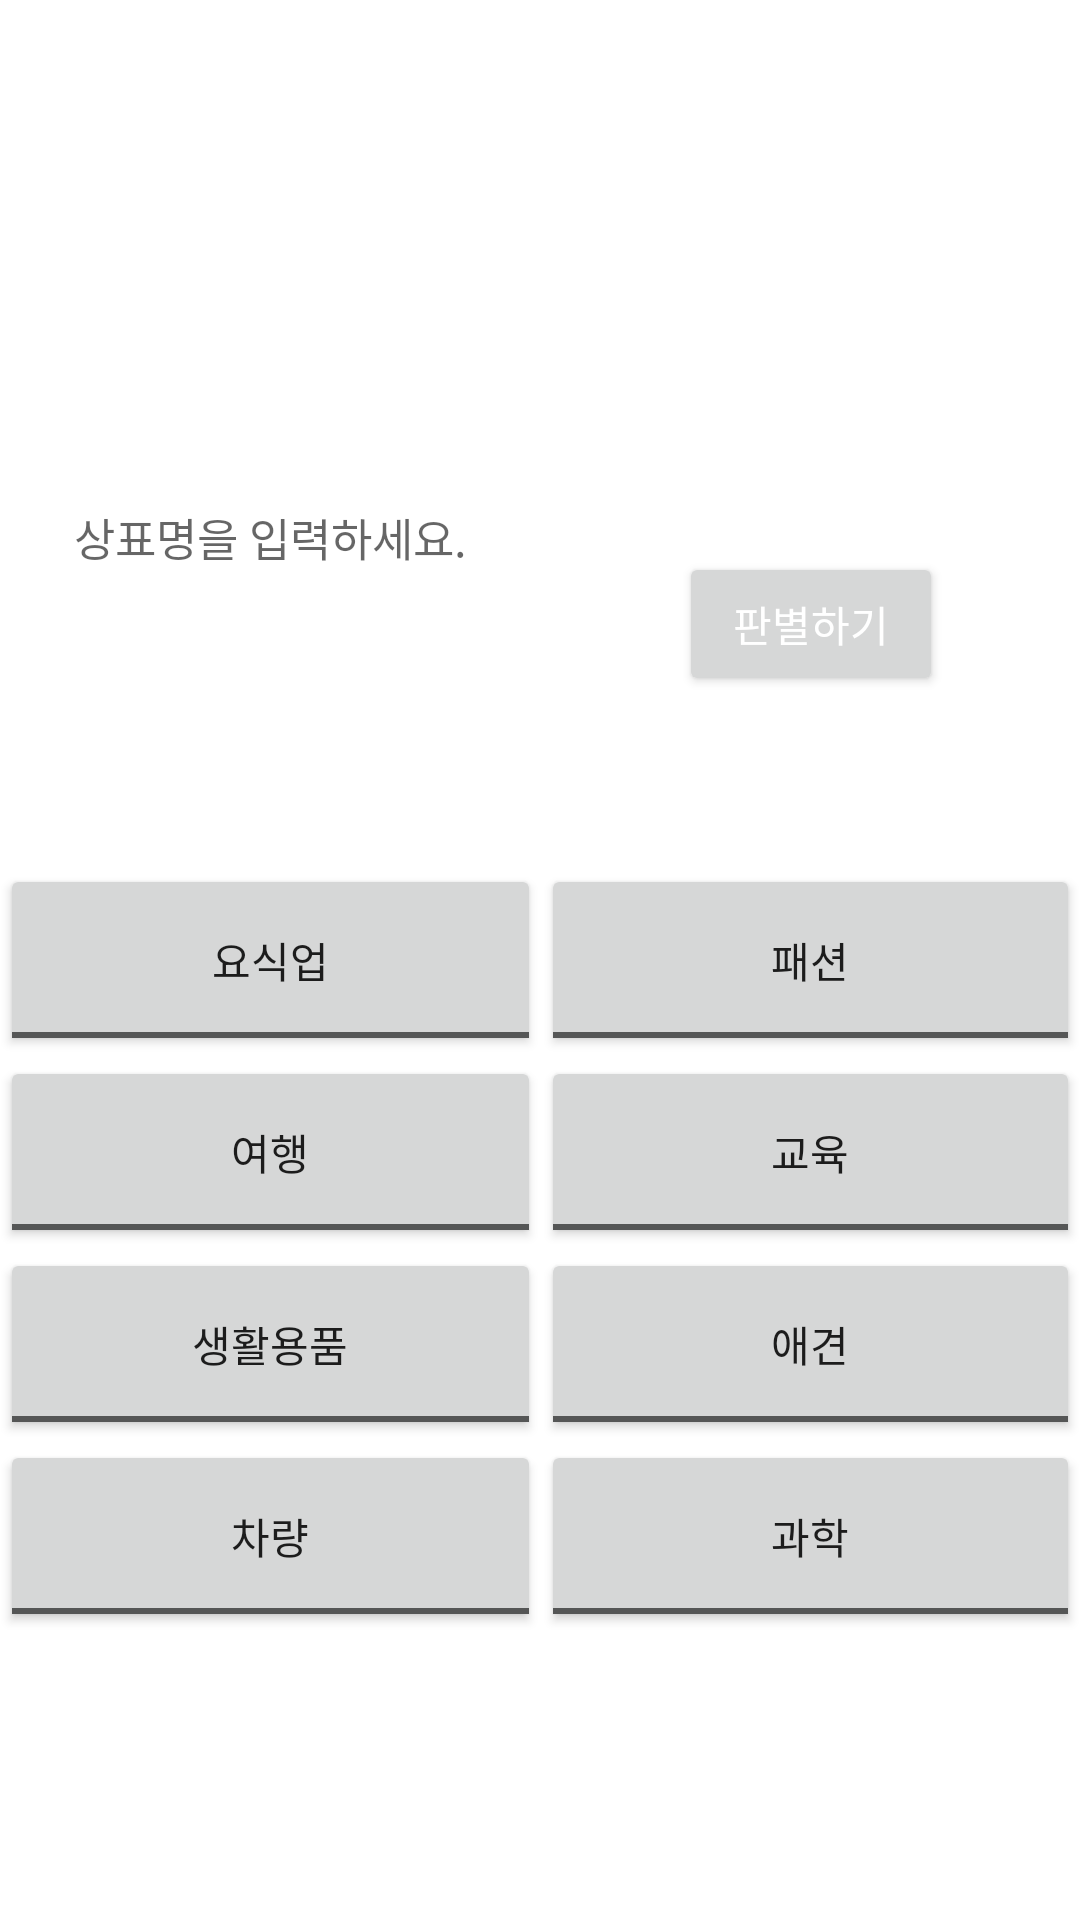

Here is an Android app screen rendered from its layout file. Give the layout XML and the strings, colors and styles it references.
<!-- AndroidManifest.xml: application theme Theme.MarkView -->
<!-- res/layout/activity_first.xml -->
<?xml version="1.0" encoding="utf-8"?>
    <androidx.constraintlayout.widget.ConstraintLayout
        xmlns:android="http://schemas.android.com/apk/res/android"
        xmlns:app="http://schemas.android.com/apk/res-auto"
        xmlns:tools="http://schemas.android.com/tools"
        android:layout_width="match_parent"
        android:layout_height="match_parent" >

    <ImageView
        android:id="@+id/imageView3"
        android:layout_width="0dp"
        android:layout_height="0dp"
        app:layout_constraintBottom_toTopOf="@+id/guideline23"
        app:layout_constraintEnd_toEndOf="parent"
        app:layout_constraintStart_toStartOf="@+id/guideline40"
        app:layout_constraintTop_toTopOf="parent"
        app:srcCompat="@drawable/mark_logo" />

    <EditText
        android:id="@+id/letter_toggle_edit_text"
        android:layout_width="0dp"
        android:layout_height="0dp"
        android:adjustViewBounds="true"
        android:background="@null"
        android:gravity="center"
        android:hint="상표명을 입력하세요."
        android:lines="1"
        android:singleLine="true"
        android:textColor="@color/black"
        android:textSize="15sp"
        app:layout_constraintBottom_toTopOf="@+id/guideline73"
        app:layout_constraintEnd_toStartOf="@+id/guideline29"
        app:layout_constraintStart_toStartOf="parent"
        app:layout_constraintTop_toTopOf="@+id/guideline72" />

    <Button
        android:layout_width="wrap_content"
        android:layout_height="wrap_content"
        android:text="판별하기"
        android:textColor="@color/white"
        android:onClick="lots_check"
        app:layout_constraintBottom_toTopOf="@+id/guideline71"
        app:layout_constraintEnd_toEndOf="parent"
        app:layout_constraintStart_toStartOf="@+id/guideline29"
        app:layout_constraintTop_toTopOf="@+id/guideline72" />

    <ToggleButton
        android:id="@+id/food_toggle"
        android:layout_width="0dp"
        android:layout_height="0dp"
        android:textOff="요식업"
        android:textOn="요식업"
        app:layout_constraintBottom_toTopOf="@+id/guideline67"
        app:layout_constraintEnd_toStartOf="@+id/guideline29"
        app:layout_constraintStart_toStartOf="parent"
        app:layout_constraintTop_toTopOf="@+id/guideline71" />

    <ToggleButton
        android:id="@+id/fasion_toggle"
        android:layout_width="0dp"
        android:layout_height="0dp"
        android:textOff="패션"
        android:textOn="패션"
        app:layout_constraintBottom_toTopOf="@+id/guideline67"
        app:layout_constraintEnd_toEndOf="parent"
        app:layout_constraintStart_toStartOf="@+id/guideline29"
        app:layout_constraintTop_toTopOf="@+id/guideline71"
        app:layout_constraintVertical_bias="0.48" />

    <ToggleButton
        android:id="@+id/travel_toggle"
        android:layout_width="0dp"
        android:layout_height="0dp"
        android:textOff="여행"
        android:textOn="여행"
        app:layout_constraintBottom_toTopOf="@+id/guideline68"
        app:layout_constraintEnd_toStartOf="@+id/guideline29"
        app:layout_constraintStart_toStartOf="parent"
        app:layout_constraintTop_toTopOf="@+id/guideline67" />

    <ToggleButton
        android:id="@+id/edu_toggle"
        android:layout_width="0dp"
        android:layout_height="0dp"
        android:textOff="교육"
        android:textOn="교육"
        app:layout_constraintBottom_toTopOf="@+id/guideline68"
        app:layout_constraintEnd_toEndOf="parent"
        app:layout_constraintStart_toStartOf="@+id/guideline29"
        app:layout_constraintTop_toTopOf="@+id/guideline67" />

    <ToggleButton
        android:id="@+id/life_toggle"
        android:layout_width="0dp"
        android:layout_height="0dp"
        android:textOff="생활용품"
        android:textOn="생활용품"
        app:layout_constraintBottom_toTopOf="@+id/guideline69"
        app:layout_constraintEnd_toStartOf="@+id/guideline29"
        app:layout_constraintStart_toStartOf="parent"
        app:layout_constraintTop_toTopOf="@+id/guideline68" />

    <ToggleButton
        android:id="@+id/pet_toggle"
        android:layout_width="0dp"
        android:layout_height="0dp"
        android:textOff="애견"
        android:textOn="애견"
        app:layout_constraintBottom_toTopOf="@+id/guideline69"
        app:layout_constraintEnd_toEndOf="parent"
        app:layout_constraintStart_toStartOf="@+id/guideline29"
        app:layout_constraintTop_toTopOf="@+id/guideline68" />

    <ToggleButton
        android:id="@+id/car_toggle"
        android:layout_width="0dp"
        android:layout_height="0dp"
        android:textOff="차량"
        android:textOn="차량"
        app:layout_constraintBottom_toTopOf="@+id/guideline70"
        app:layout_constraintEnd_toStartOf="@+id/guideline29"
        app:layout_constraintStart_toStartOf="parent"
        app:layout_constraintTop_toTopOf="@+id/guideline69" />

    <ToggleButton
        android:id="@+id/it_toggle"
        android:layout_width="0dp"
        android:layout_height="0dp"
        android:textOff="과학"
        android:textOn="과학"
        app:layout_constraintBottom_toTopOf="@+id/guideline70"
        app:layout_constraintEnd_toEndOf="parent"
        app:layout_constraintStart_toStartOf="@+id/guideline29"
        app:layout_constraintTop_toTopOf="@+id/guideline69" />

    <androidx.constraintlayout.widget.Guideline
            android:id="@+id/guideline23"
            android:layout_width="wrap_content"
            android:layout_height="wrap_content"
            android:orientation="horizontal"
            app:layout_constraintGuide_percent="0.07" />

    <androidx.constraintlayout.widget.Guideline
        android:id="@+id/guideline72"
        android:layout_width="wrap_content"
        android:layout_height="wrap_content"
        android:orientation="horizontal"
        app:layout_constraintGuide_percent="0.2" />

    <androidx.constraintlayout.widget.Guideline
        android:id="@+id/guideline73"
        android:layout_width="wrap_content"
        android:layout_height="wrap_content"
        android:orientation="horizontal"
        app:layout_constraintGuide_percent="0.36" />

    <androidx.constraintlayout.widget.Guideline
        android:id="@+id/guideline67"
        android:layout_width="wrap_content"
        android:layout_height="wrap_content"
        android:orientation="horizontal"
        app:layout_constraintGuide_percent="0.55" />

    <androidx.constraintlayout.widget.Guideline
        android:id="@+id/guideline71"
        android:layout_width="wrap_content"
        android:layout_height="wrap_content"
        android:orientation="horizontal"
        app:layout_constraintGuide_percent="0.45" />

    <androidx.constraintlayout.widget.Guideline
        android:id="@+id/guideline68"
        android:layout_width="wrap_content"
        android:layout_height="wrap_content"
        android:orientation="horizontal"
        app:layout_constraintGuide_percent="0.65" />

    <androidx.constraintlayout.widget.Guideline
        android:id="@+id/guideline69"
        android:layout_width="wrap_content"
        android:layout_height="wrap_content"
        android:orientation="horizontal"
        app:layout_constraintGuide_percent="0.75" />

    <androidx.constraintlayout.widget.Guideline
        android:id="@+id/guideline70"
        android:layout_width="wrap_content"
        android:layout_height="wrap_content"
        android:orientation="horizontal"
        app:layout_constraintGuide_percent="0.85" />

    <androidx.constraintlayout.widget.Guideline
            android:id="@+id/guideline29"
            android:layout_width="wrap_content"
            android:layout_height="wrap_content"
            android:orientation="vertical"
            app:layout_constraintGuide_percent="0.50121653" />

    <androidx.constraintlayout.widget.Guideline
        android:id="@+id/guideline40"
        android:layout_width="wrap_content"
        android:layout_height="wrap_content"
        android:orientation="vertical"
        app:layout_constraintGuide_percent="0.74" />

</androidx.constraintlayout.widget.ConstraintLayout>
<!-- resources referenced by this layout -->
<resources>
  <style name="Theme.MarkView" parent="Theme.MaterialComponents.DayNight.NoActionBar">
          
          <item name="colorPrimary">@color/purple_500</item>
          <item name="colorPrimaryVariant">@color/purple_700</item>
          <item name="colorOnPrimary">@color/white</item>
          
          <item name="colorSecondary">@color/teal_200</item>
          <item name="colorSecondaryVariant">@color/teal_700</item>
          <item name="colorOnSecondary">@color/black</item>
          
          <item name="android:statusBarColor" tools:targetApi="l">?attr/colorPrimaryVariant</item>
          
      </style>
  <!-- not gathered from this repository: default colours our renderer supplied (Android Studio template values) -->
  <color name="purple_500">#FF6200EE</color>
  <color name="purple_700">#FF3700B3</color>
  <color name="teal_200">#FF03DAC5</color>
  <color name="teal_700">#FF018786</color>
  <color name="black">#FF000000</color>
  <color name="white">#FFFFFFFF</color>
</resources>
